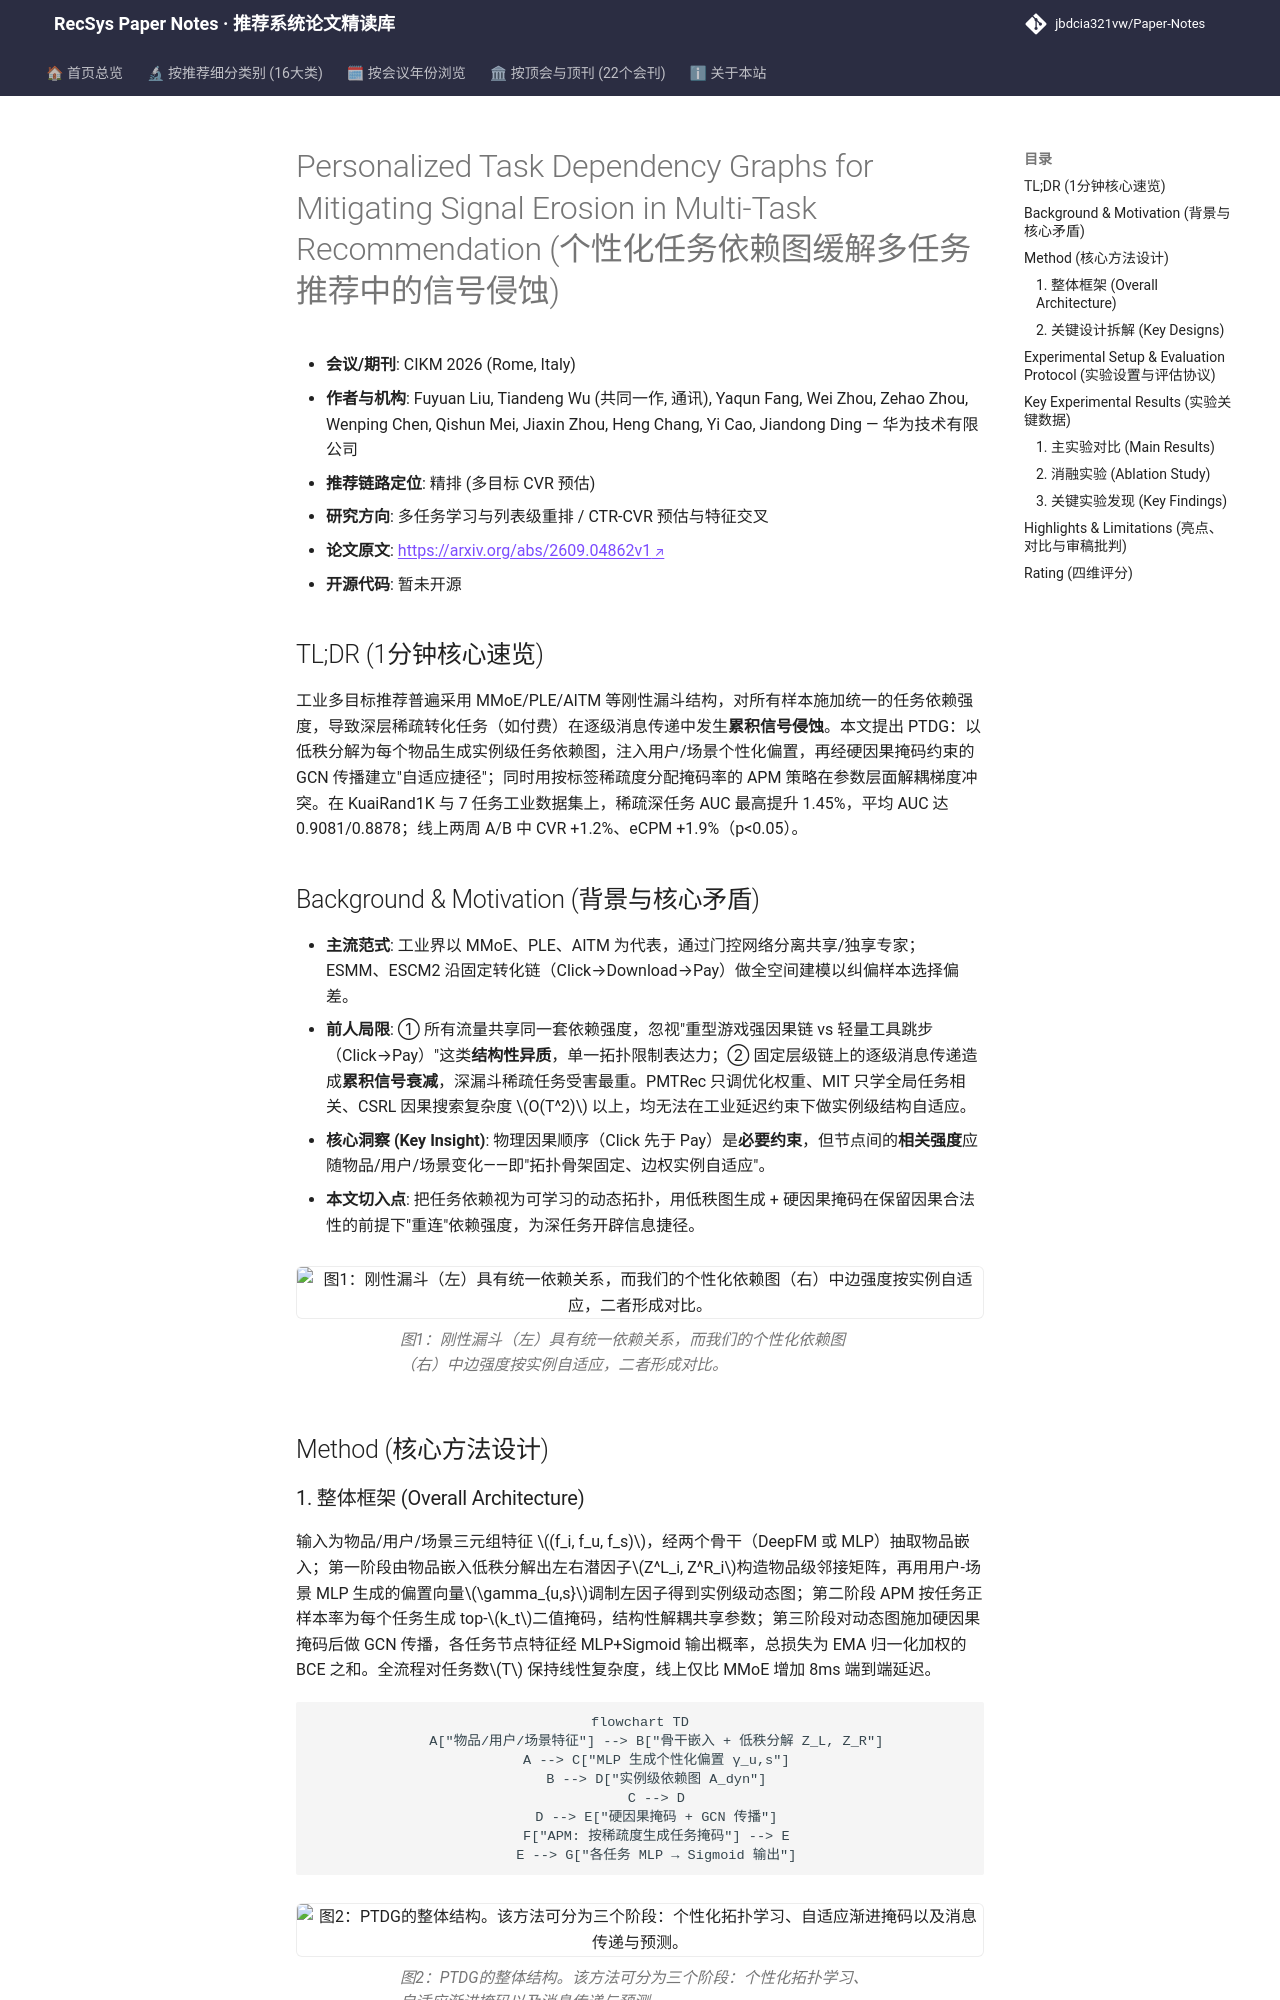

repository: jbdcia321vw/Paper-Notes · page: venues/CIKM/2026/multi_task_reranking/personalized_task_dependency_graphs_for_mitigating_signal_erosion_in_multi_/index.html · generator: mkdocs

---
title: "[Paper Note] Personalized Task Dependency Graphs for Mitigating Signal Erosion in Multi-Task Recommendation"
description: "[CIKM 2026][多任务学习与列表级重排] 用低秩个性化任务依赖图+硬因果掩码GCN替代刚性漏斗，缓解深层稀疏任务信号侵蚀，离线AUC最高+1.45%，线上CVR+1.2%。"
tags:
  - CIKM 2026
  - 多任务学习与列表级重排
  - 精排
  - 任务依赖图
  - 低秩图生成
  - 自适应渐进掩码
date: 2026-11-12
venue: CIKM
year: 2026
paper_url: "https://arxiv.org/abs/2609.04862"
code_url: ""
categories:
  - multi_task_reranking
  - ctr_feature_interaction
---

# Personalized Task Dependency Graphs for Mitigating Signal Erosion in Multi-Task Recommendation (个性化任务依赖图缓解多任务推荐中的信号侵蚀)

- **会议/期刊**: CIKM 2026 (Rome, Italy)
- **作者与机构**: Fuyuan Liu, Tiandeng Wu (共同一作, 通讯), Yaqun Fang, Wei Zhou, Zehao Zhou, Wenping Chen, Qishun Mei, Jiaxin Zhou, Heng Chang, Yi Cao, Jiandong Ding — 华为技术有限公司
- **推荐链路定位**: 精排 (多目标 CVR 预估)
- **研究方向**: 多任务学习与列表级重排 / CTR-CVR 预估与特征交叉
- **论文原文**: [https://arxiv.org/abs/2609.04862v1](https://arxiv.org/abs/2609.04862v1)
- **开源代码**: 暂未开源

## TL;DR (1分钟核心速览)

工业多目标推荐普遍采用 MMoE/PLE/AITM 等刚性漏斗结构，对所有样本施加统一的任务依赖强度，导致深层稀疏转化任务（如付费）在逐级消息传递中发生**累积信号侵蚀**。本文提出 PTDG：以低秩分解为每个物品生成实例级任务依赖图，注入用户/场景个性化偏置，再经硬因果掩码约束的 GCN 传播建立"自适应捷径"；同时用按标签稀疏度分配掩码率的 APM 策略在参数层面解耦梯度冲突。在 KuaiRand1K 与 7 任务工业数据集上，稀疏深任务 AUC 最高提升 1.45%，平均 AUC 达 0.9081/0.8878；线上两周 A/B 中 CVR +1.2%、eCPM +1.9%（p<0.05）。

## Background & Motivation (背景与核心矛盾)

- **主流范式**: 工业界以 MMoE、PLE、AITM 为代表，通过门控网络分离共享/独享专家；ESMM、ESCM2 沿固定转化链（Click→Download→Pay）做全空间建模以纠偏样本选择偏差。
- **前人局限**: ① 所有流量共享同一套依赖强度，忽视"重型游戏强因果链 vs 轻量工具跳步（Click→Pay）"这类**结构性异质**，单一拓扑限制表达力；② 固定层级链上的逐级消息传递造成**累积信号衰减**，深漏斗稀疏任务受害最重。PMTRec 只调优化权重、MIT 只学全局任务相关、CSRL 因果搜索复杂度 $O(T^2)$ 以上，均无法在工业延迟约束下做实例级结构自适应。
- **核心洞察 (Key Insight)**: 物理因果顺序（Click 先于 Pay）是**必要约束**，但节点间的**相关强度**应随物品/用户/场景变化——即"拓扑骨架固定、边权实例自适应"。
- **本文切入点**: 把任务依赖视为可学习的动态拓扑，用低秩图生成 + 硬因果掩码在保留因果合法性的前提下"重连"依赖强度，为深任务开辟信息捷径。

<figure class="paper-figure" markdown="span">
  ![图1：刚性漏斗（左）具有统一依赖关系，而我们的个性化依赖图（右）中边强度按实例自适应，二者形成对比。](../../../../assets/papers/2609.04862v1/figure_1.png)<figcaption>图1：刚性漏斗（左）具有统一依赖关系，而我们的个性化依赖图（右）中边强度按实例自适应，二者形成对比。</figcaption>
</figure>

## Method (核心方法设计)
